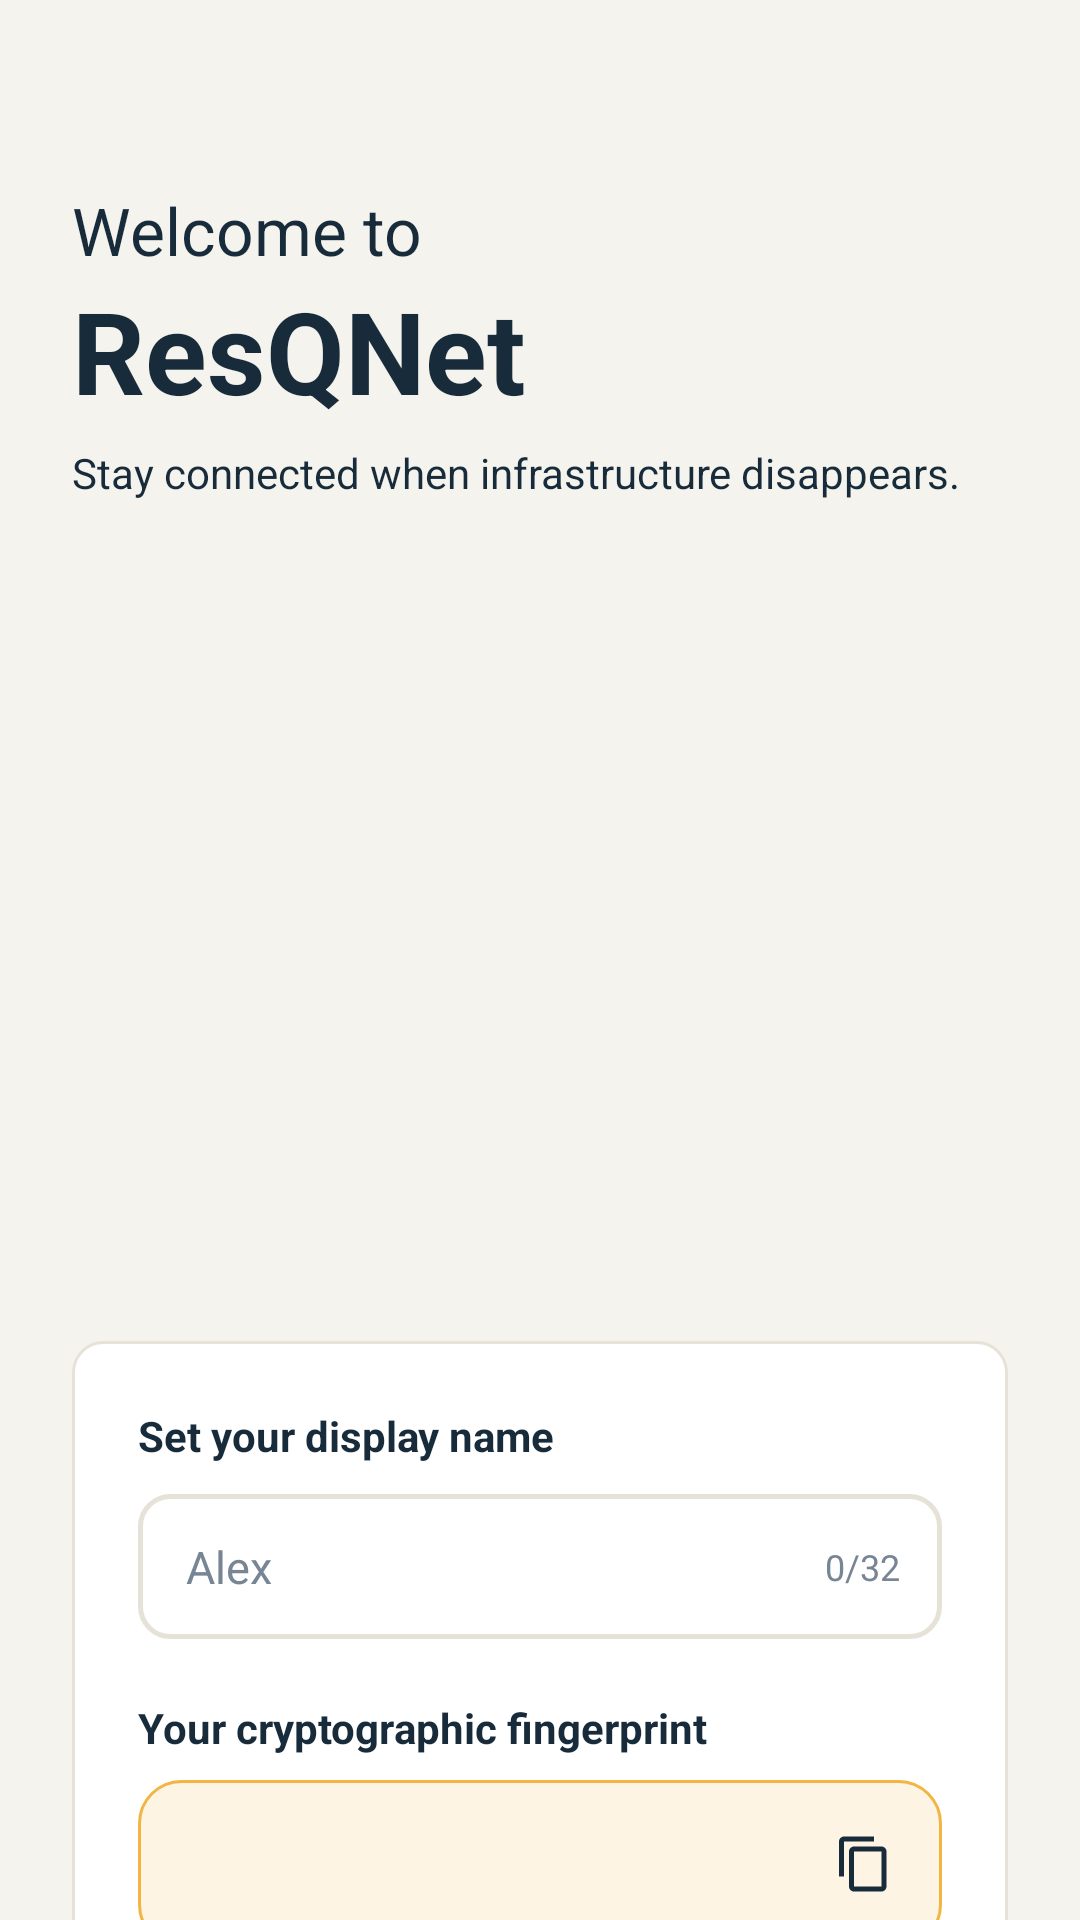

Produce the Android XML layout that renders to this screen, including the resource entries it uses.
<!-- AndroidManifest.xml: application theme Theme.ResQNet -->
<!-- res/layout/activity_setup.xml -->
<?xml version="1.0" encoding="utf-8"?>
<FrameLayout xmlns:android="http://schemas.android.com/apk/res/android"
    xmlns:app="http://schemas.android.com/apk/res-auto"
    android:layout_width="match_parent"
    android:layout_height="match_parent"
    android:fitsSystemWindows="false"
    android:background="@color/surface">

    
    <ImageView
        android:id="@+id/onboardingBgImage"
        android:layout_width="match_parent"
        android:layout_height="572dp"
        android:layout_marginTop="-109dp"
        android:scaleType="centerCrop"
        android:src="@drawable/illustration_onboarding_vertical"
        android:contentDescription="Onboarding background mountain graphic" />

    <ScrollView
        android:id="@+id/setupScrollView"
        android:layout_width="match_parent"
        android:layout_height="match_parent"
        android:fitsSystemWindows="false"
        android:fillViewport="true"
        android:scrollbars="none"
        android:overScrollMode="never">

        <LinearLayout
            android:layout_width="match_parent"
            android:layout_height="wrap_content"
            android:orientation="vertical"
            android:paddingHorizontal="24dp"
            android:paddingTop="54dp"
            android:paddingBottom="36dp">

            
            <ImageButton
                android:id="@+id/btnBack"
                android:layout_width="40dp"
                android:layout_height="40dp"
                android:background="?attr/selectableItemBackgroundBorderless"
                android:src="@drawable/ic_arrow_back"
                app:tint="@color/text_primary"
                android:contentDescription="Back"
                android:visibility="gone"
                android:layout_marginBottom="4dp" />

            
            <TextView
                android:layout_width="wrap_content"
                android:layout_height="wrap_content"
                android:text="Welcome to"
                android:textSize="22sp"
                android:textColor="@color/text_primary"
                android:fontFamily="sans-serif"
                android:layout_marginTop="8dp" />

            <TextView
                android:layout_width="wrap_content"
                android:layout_height="wrap_content"
                android:text="ResQNet"
                android:textSize="38sp"
                android:textStyle="bold"
                android:textColor="@color/text_primary"
                android:fontFamily="sans-serif" />

            <TextView
                android:layout_width="match_parent"
                android:layout_height="wrap_content"
                android:text="Stay connected when infrastructure disappears."
                android:textSize="14sp"
                android:textColor="@color/text_primary"
                android:layout_marginTop="6dp"
                android:layout_marginBottom="280dp"
                android:lineSpacingMultiplier="1.2" />

            
            <LinearLayout
                android:id="@+id/cardAndButtonContainer"
                android:layout_width="match_parent"
                android:layout_height="wrap_content"
                android:orientation="vertical">

                
                <LinearLayout
                    android:id="@+id/cardContainer"
                android:layout_width="match_parent"
                android:layout_height="wrap_content"
                android:orientation="vertical"
                android:background="@drawable/bg_card_rounded"
                android:padding="22dp">

                
                <TextView
                    android:layout_width="wrap_content"
                    android:layout_height="wrap_content"
                    android:text="Set your display name"
                    android:textSize="14sp"
                    android:textStyle="bold"
                    android:textColor="@color/text_primary" />

                <RelativeLayout
                    android:layout_width="match_parent"
                    android:layout_height="wrap_content"
                    android:layout_marginTop="10dp">

                    <EditText
                        android:id="@+id/displayName"
                        android:layout_width="match_parent"
                        android:layout_height="wrap_content"
                        android:background="@drawable/bg_input_box"
                        android:hint="Alex"
                        android:textColor="@color/text_primary"
                        android:textColorHint="@color/text_muted"
                        android:textSize="15sp"
                        android:inputType="textPersonName"
                        android:maxLength="32"
                        android:paddingHorizontal="16dp"
                        android:paddingVertical="14dp" />

                    <TextView
                        android:id="@+id/nameCounter"
                        android:layout_width="wrap_content"
                        android:layout_height="wrap_content"
                        android:layout_alignParentEnd="true"
                        android:layout_centerVertical="true"
                        android:layout_marginEnd="14dp"
                        android:text="0/32"
                        android:textSize="12sp"
                        android:textColor="@color/text_muted" />
                </RelativeLayout>

                
                <TextView
                    android:layout_width="wrap_content"
                    android:layout_height="wrap_content"
                    android:text="Your cryptographic fingerprint"
                    android:textSize="14sp"
                    android:textStyle="bold"
                    android:textColor="@color/text_primary"
                    android:layout_marginTop="20dp" />

                
                <LinearLayout
                    android:layout_width="match_parent"
                    android:layout_height="wrap_content"
                    android:orientation="horizontal"
                    android:gravity="center_vertical"
                    android:background="@drawable/bg_fingerprint_container"
                    android:paddingStart="14dp"
                    android:paddingEnd="8dp"
                    android:paddingVertical="10dp"
                    android:layout_marginTop="8dp">

                    <TextView
                        android:id="@+id/fingerprint"
                        android:layout_width="0dp"
                        android:layout_height="wrap_content"
                        android:layout_weight="1"
                        android:fontFamily="monospace"
                        android:textSize="14sp"
                        android:textStyle="bold"
                        android:textColor="@color/text_primary" />

                    <ImageButton
                        android:id="@+id/btnCopyFingerprint"
                        android:layout_width="36dp"
                        android:layout_height="36dp"
                        android:background="?attr/selectableItemBackgroundBorderless"
                        android:src="@drawable/ic_content_copy"
                        android:contentDescription="Copy fingerprint"
                        app:tint="@color/text_primary" />
                </LinearLayout>

                
                <TextView
                    android:layout_width="match_parent"
                    android:layout_height="wrap_content"
                    android:text="This identifies this app installation. It does not verify your real-world identity."
                    android:textSize="12sp"
                    android:textColor="@color/text_muted"
                    android:layout_marginTop="10dp"
                    android:lineSpacingMultiplier="1.3" />

            </LinearLayout>

                
                <com.resqnet.app.ui.SlideButton
                    android:id="@+id/continueButton"
                    android:layout_width="match_parent"
                    android:layout_height="56dp"
                    android:layout_marginTop="24dp"
                    android:layout_marginBottom="24dp" />

            </LinearLayout>

        </LinearLayout>
    </ScrollView>
</FrameLayout>
<!-- resources referenced by this layout -->
<resources>
  <color name="surface">#F5F3ED</color>
  <color name="text_muted">#778594</color>
  <color name="text_primary">#172B3A</color>
  <!-- drawable bg_fingerprint_container (drawable) -->
  <?xml version="1.0" encoding="utf-8"?>
  <shape xmlns:android="http://schemas.android.com/apk/res/android"
      android:shape="rectangle">
      <solid android:color="#FDF4E3" />
      <stroke
          android:width="1dp"
          android:color="#F2B544" />
      <corners android:radius="14dp" />
  </shape>
  <!-- drawable bg_input_box (drawable) -->
  <?xml version="1.0" encoding="utf-8"?>
  <shape xmlns:android="http://schemas.android.com/apk/res/android"
      android:shape="rectangle">
      <solid android:color="@color/surface_card" />
      <stroke
          android:width="1.5dp"
          android:color="@color/color_divider" />
      <corners android:radius="@dimen/radius_input" />
  </shape>
  <color name="surface_card">#FFFFFF</color>
  <color name="color_divider">#E6E2D8</color>
  <dimen name="radius_icon_badge">10dp</dimen>
  <dimen name="radius_input">10dp</dimen>
  <color name="resq_primary">#172B3A</color>
  <color name="resq_primary_dark">#101E29</color>
  <color name="white">#FFFFFFFF</color>
  <color name="palette_amber">#F2B544</color>
  <color name="palette_deep_navy">#172B3A</color>
  <color name="palette_amber_subtle">#1AF2B544</color>
  <style name="Widget.ResQNet.Toolbar.NavigationButton" parent="Widget.AppCompat.Toolbar.Button.Navigation">
          <item name="android:tint">@color/text_primary</item>
          <item name="tint">@color/text_primary</item>
      </style>
  <style name="Widget.ResQNet.OverflowButton" parent="Widget.AppCompat.ActionButton.Overflow">
          <item name="android:tint">@color/text_primary</item>
          <item name="tint">@color/text_primary</item>
      </style>
  <style name="ThemeOverlay.ResQNet.BottomSheetDialog" parent="ThemeOverlay.MaterialComponents.BottomSheetDialog">
          <item name="bottomSheetStyle">@style/Widget.ResQNet.BottomSheet.Modal</item>
      </style>
  <color name="bottom_nav_bg">#172B3A</color>
  <style name="Widget.ResQNet.BottomNavigationView" parent="Widget.MaterialComponents.BottomNavigationView">
          <item name="android:background">@color/bottom_nav_bg</item>
          <item name="backgroundTint">@color/bottom_nav_bg</item>
          <item name="elevation">8dp</item>
          <item name="itemRippleColor">#26FFFFFF</item>
      </style>
  <style name="Widget.ResQNet.Button" parent="Widget.MaterialComponents.Button">
          <item name="backgroundTint">@color/resq_primary</item>
          <item name="android:textColor">@color/white</item>
          <item name="cornerRadius">@dimen/radius_button</item>
      </style>
  <!-- drawable bg_bottom_sheet_rounded (drawable) -->
  <?xml version="1.0" encoding="utf-8"?>
  <shape xmlns:android="http://schemas.android.com/apk/res/android"
      android:shape="rectangle">
      <solid android:color="@color/surface_card" />
      <corners android:radius="@dimen/radius_dialog" />
  </shape>
  <style name="TextAppearance.ResQNet.MenuItem" parent="TextAppearance.AppCompat.Menu">
          <item name="android:textColor">@color/text_primary</item>
          <item name="android:textSize">14sp</item>
      </style>
  <style name="ShapeAppearance.ResQNet.Dialog" parent="ShapeAppearance.MaterialComponents.MediumComponent">
          <item name="cornerFamily">rounded</item>
          <item name="cornerSize">@dimen/radius_dialog</item>
      </style>
  <style name="Widget.ResQNet.BottomSheet.Modal" parent="Widget.MaterialComponents.BottomSheet.Modal">
          <item name="android:background">@color/surface_card</item>
          <item name="backgroundTint">@color/surface_card</item>
      </style>
  <dimen name="radius_button">10dp</dimen>
  <dimen name="radius_dialog">16dp</dimen>
</resources>
